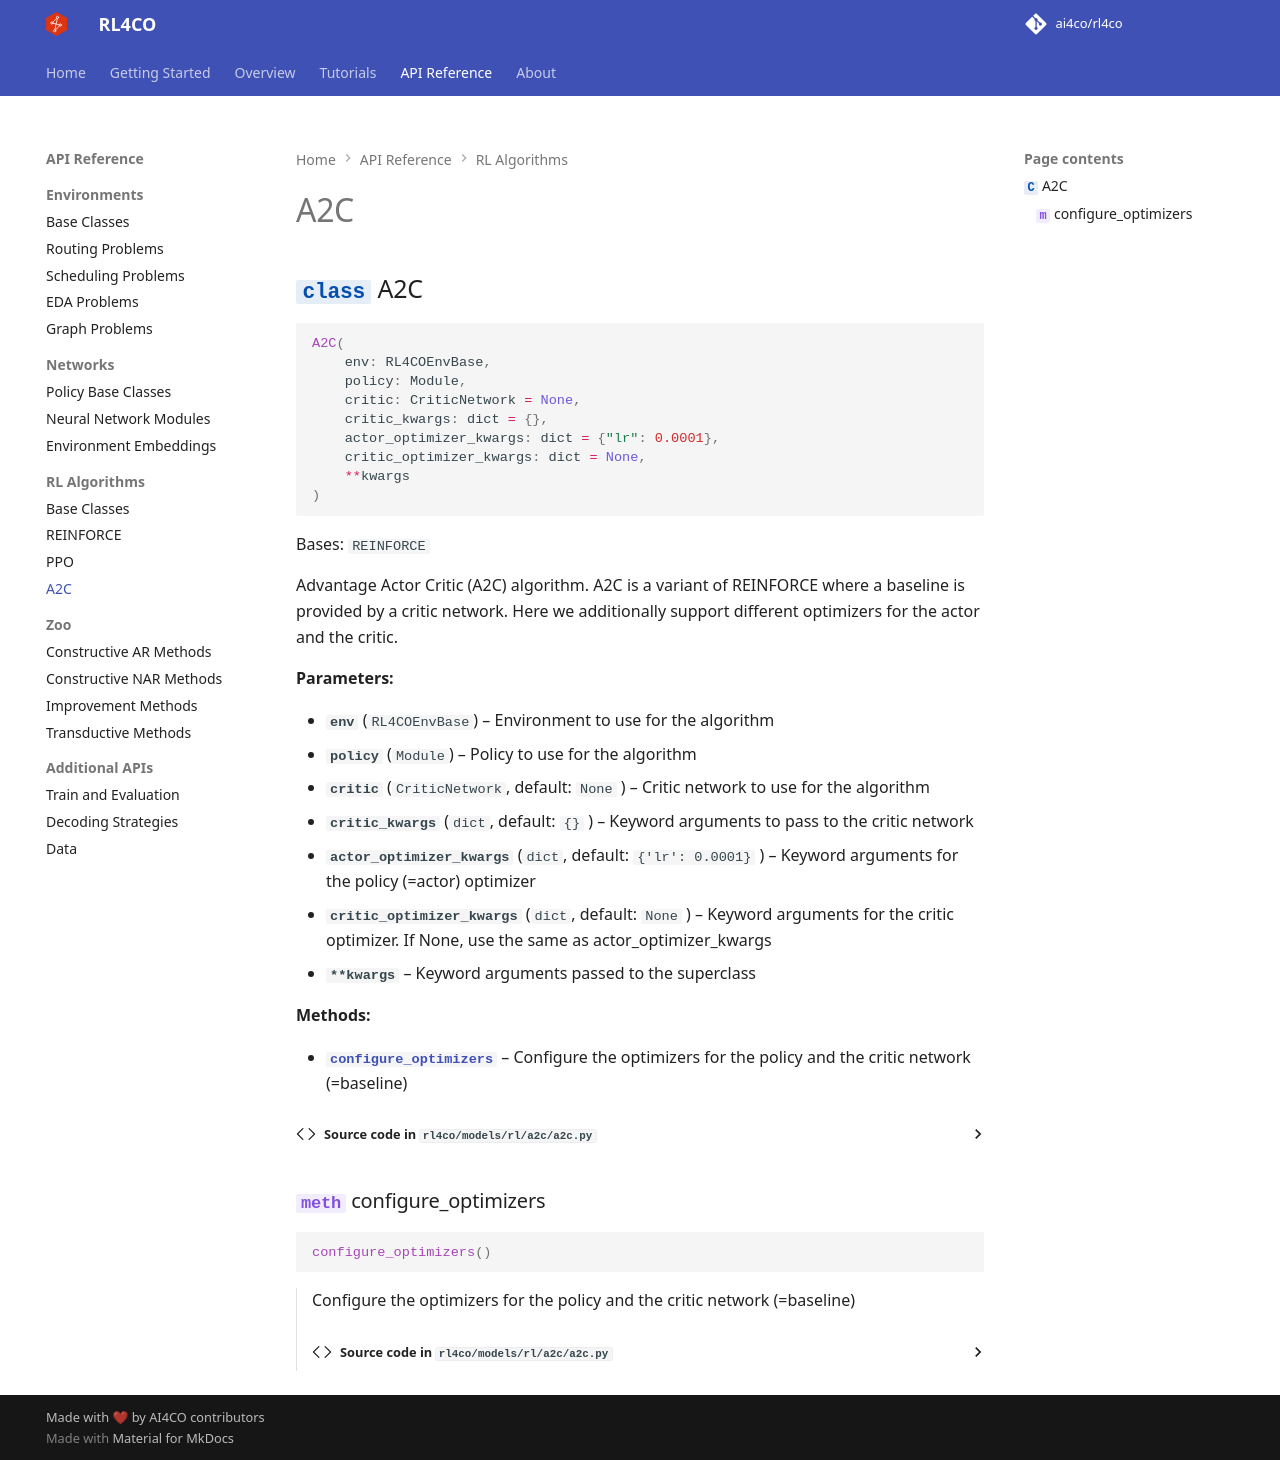

repository: Tarseus/eam-rl4co · page: docs/content/api/rl/a2c/index.html · generator: mkdocs

:::models.rl.a2c.a2c.A2C
